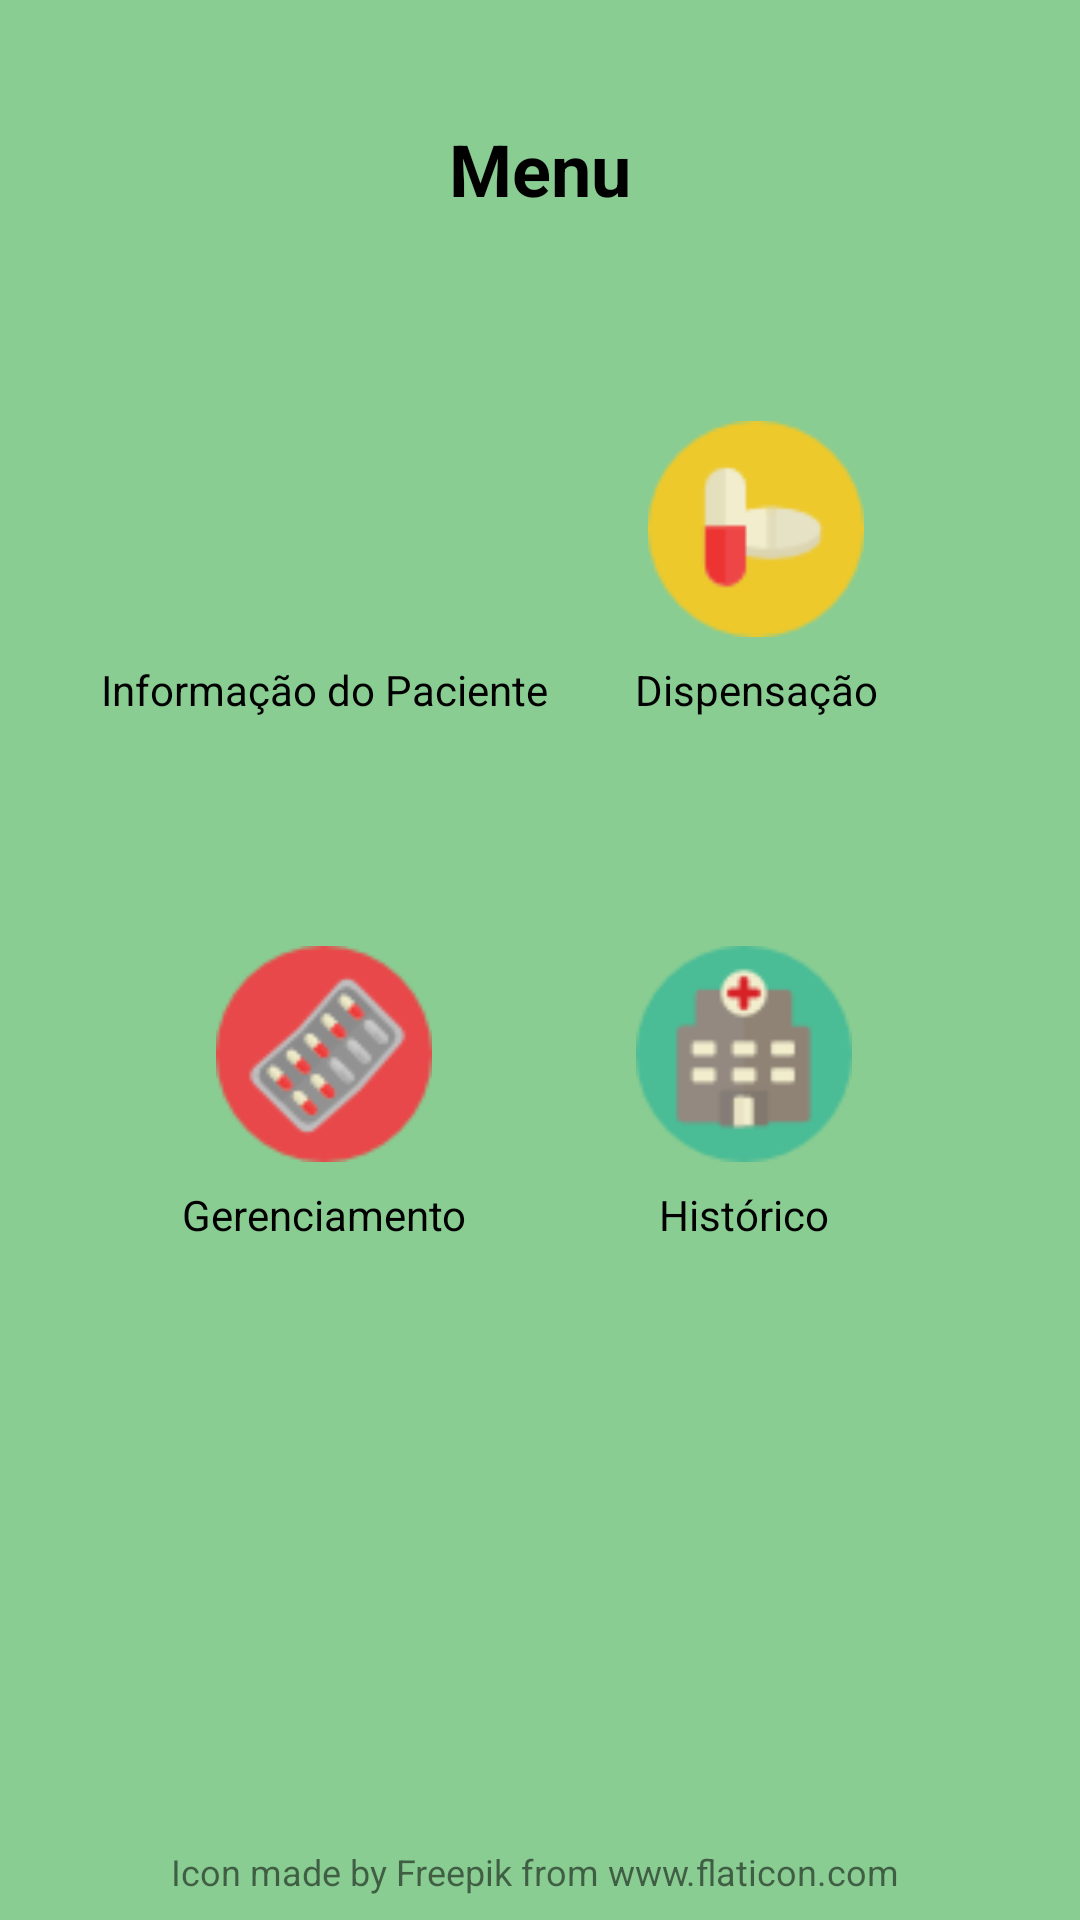

Here is an Android app screen rendered from its layout file. Give the layout XML and the strings, colors and styles it references.
<!-- AndroidManifest.xml: application theme AppTheme -->
<!-- res/layout/activity_dashboar_multi_tarefa.xml -->
<?xml version="1.0" encoding="utf-8"?>
<android.support.constraint.ConstraintLayout xmlns:android="http://schemas.android.com/apk/res/android"
    xmlns:app="http://schemas.android.com/apk/res-auto"
    xmlns:tools="http://schemas.android.com/tools"
    android:layout_width="match_parent"
    android:layout_height="match_parent"
    android:background="@color/colorBackground"
    tools:context=".DashboarMultiTarefa">

    <ImageView
        android:id="@+id/gerenciamento"
        android:layout_width="72dp"
        android:layout_height="72dp"
        android:layout_marginEnd="8dp"
        android:layout_marginLeft="72dp"
        android:layout_marginRight="8dp"
        android:layout_marginStart="72dp"
        android:layout_marginTop="76dp"
        app:layout_constraintEnd_toStartOf="@+id/imageView7"
        app:layout_constraintHorizontal_bias="0.0"
        app:layout_constraintStart_toStartOf="parent"
        app:layout_constraintTop_toBottomOf="@+id/textView9"
        app:srcCompat="@drawable/medical2" />

    <TextView
        android:id="@+id/textView8"
        android:layout_width="wrap_content"
        android:layout_height="wrap_content"
        android:layout_marginEnd="8dp"
        android:layout_marginLeft="8dp"
        android:layout_marginRight="8dp"
        android:layout_marginStart="8dp"
        android:layout_marginTop="40dp"
        android:text="Menu"
        android:textColor="@android:color/black"
        android:textSize="24sp"
        android:textStyle="bold"
        app:layout_constraintEnd_toEndOf="parent"
        app:layout_constraintStart_toStartOf="parent"
        app:layout_constraintTop_toTopOf="parent" />

    <ImageView
        android:id="@+id/imageView4"
        android:layout_width="72dp"
        android:layout_height="72dp"
        android:layout_marginLeft="72dp"
        android:layout_marginStart="72dp"
        android:layout_marginTop="68dp"
        app:layout_constraintStart_toStartOf="parent"
        app:layout_constraintTop_toBottomOf="@+id/textView8"
        app:srcCompat="@drawable/medical_records_64" />

    <ImageView
        android:id="@+id/dispencacao"
        android:layout_width="72dp"
        android:layout_height="72dp"
        android:layout_marginEnd="72dp"
        android:layout_marginRight="72dp"
        android:layout_marginTop="68dp"
        app:layout_constraintEnd_toEndOf="parent"
        app:layout_constraintTop_toBottomOf="@+id/textView8"
        app:srcCompat="@drawable/medical" />

    <ImageView
        android:id="@+id/imageView7"
        android:layout_width="72dp"
        android:layout_height="72dp"
        android:layout_marginEnd="76dp"
        android:layout_marginRight="76dp"
        android:layout_marginTop="76dp"
        app:layout_constraintEnd_toEndOf="parent"
        app:layout_constraintTop_toBottomOf="@+id/textView10"
        app:srcCompat="@drawable/hospital" />

    <TextView
        android:id="@+id/textView9"
        android:layout_width="wrap_content"
        android:layout_height="wrap_content"
        android:layout_marginEnd="8dp"
        android:layout_marginLeft="8dp"
        android:layout_marginRight="8dp"
        android:layout_marginStart="8dp"
        android:layout_marginTop="8dp"
        android:text="Informação do Paciente"
        android:textColor="@android:color/black"
        app:layout_constraintEnd_toEndOf="@+id/imageView4"
        app:layout_constraintStart_toStartOf="@+id/imageView4"
        app:layout_constraintTop_toBottomOf="@+id/imageView4" />

    <TextView
        android:id="@+id/textView10"
        android:layout_width="wrap_content"
        android:layout_height="wrap_content"
        android:layout_marginEnd="8dp"
        android:layout_marginLeft="8dp"
        android:layout_marginRight="8dp"
        android:layout_marginStart="8dp"
        android:layout_marginTop="8dp"
        android:text="Dispensação"
        android:textColor="@android:color/black"
        app:layout_constraintEnd_toEndOf="@+id/dispencacao"
        app:layout_constraintStart_toStartOf="@+id/dispencacao"
        app:layout_constraintTop_toBottomOf="@+id/dispencacao" />

    <TextView
        android:id="@+id/textView11"
        android:layout_width="wrap_content"
        android:layout_height="wrap_content"
        android:layout_marginEnd="8dp"
        android:layout_marginLeft="8dp"
        android:layout_marginRight="8dp"
        android:layout_marginStart="8dp"
        android:layout_marginTop="8dp"
        android:text="Gerenciamento"
        android:textColor="@android:color/black"
        app:layout_constraintEnd_toEndOf="@+id/gerenciamento"
        app:layout_constraintStart_toStartOf="@+id/gerenciamento"
        app:layout_constraintTop_toBottomOf="@+id/gerenciamento" />

    <TextView
        android:id="@+id/textView12"
        android:layout_width="wrap_content"
        android:layout_height="wrap_content"
        android:layout_marginEnd="8dp"
        android:layout_marginLeft="8dp"
        android:layout_marginRight="8dp"
        android:layout_marginStart="8dp"
        android:layout_marginTop="8dp"
        android:text="Histórico"
        android:textColor="@android:color/black"
        app:layout_constraintEnd_toEndOf="@+id/imageView7"
        app:layout_constraintStart_toStartOf="@+id/imageView7"
        app:layout_constraintTop_toBottomOf="@+id/imageView7" />

    <TextView
        android:id="@+id/textView13"
        android:layout_width="wrap_content"
        android:layout_height="wrap_content"
        android:layout_marginBottom="8dp"
        android:layout_marginEnd="8dp"
        android:layout_marginLeft="8dp"
        android:layout_marginRight="8dp"
        android:layout_marginStart="8dp"
        android:text="Icon made by Freepik from www.flaticon.com "
        android:textSize="12sp"
        app:layout_constraintBottom_toBottomOf="parent"
        app:layout_constraintEnd_toEndOf="parent"
        app:layout_constraintStart_toStartOf="parent" />
</android.support.constraint.ConstraintLayout>
<!-- resources referenced by this layout -->
<resources>
  <color name="colorBackground">#89CD92</color>
  <!-- drawable hospital: png bitmap (drawable, 1691 bytes) -->
  <!-- drawable medical: png bitmap (drawable, 1335 bytes) -->
  <!-- drawable medical2: png bitmap (drawable, 2789 bytes) -->
  <style name="AppTheme" parent="Theme.AppCompat.Light.DarkActionBar">
          
          <item name="colorPrimary">@color/colorPrimary</item>
          <item name="colorPrimaryDark">@color/colorPrimaryDark</item>
          <item name="colorAccent">@color/colorAccent</item>
      </style>
  <color name="colorPrimary">#343A40</color>
  <color name="colorPrimaryDark">#343A40</color>
  <color name="colorAccent">#FF4081</color>
</resources>
